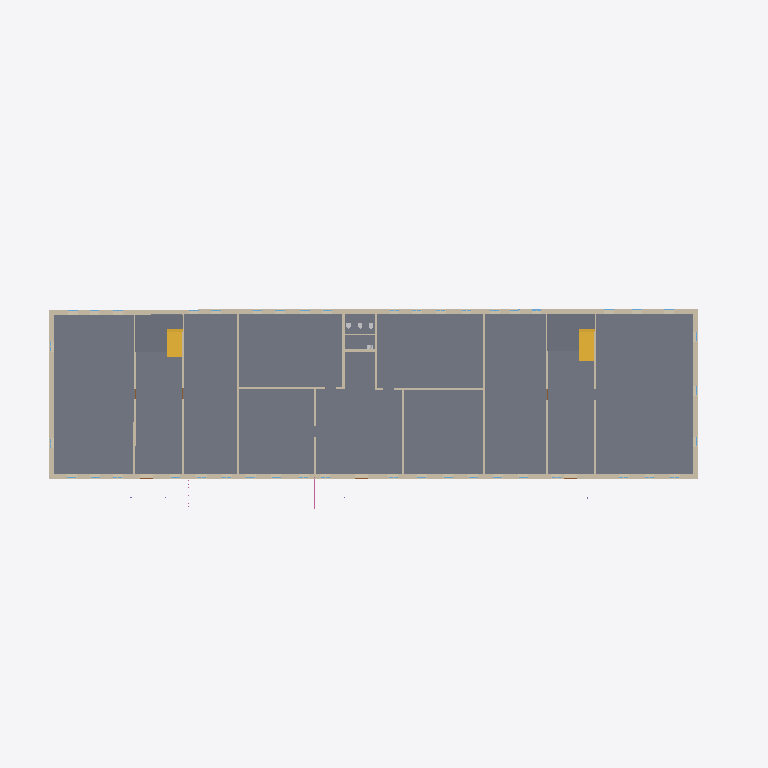
Plan cut of the same IFC building model at storey '1' (level 0.00 m, cut at 1.40 m), seen from above with north up, elements coloured by IFC class: 18 walls (beige), 3 slabs (grey), 2 stair flights (yellow), 1 railing (pink). Cut surfaces are drawn darker.
Extent 65.0 m × 23.1 m × 6.5 m (x, y, z). Storeys (2): 1 at 0.00 m; 2 at 3.01 m. Elements (244): 94 IfcWindow, 65 IfcWall, 37 IfcDoor, 17 IfcRailing, 8 IfcSanitaryTerminal, 6 IfcColumn, 6 IfcSlab, 4 IfcStairFlight, 3 IfcRoof, 3 IfcValve, 1 IfcBuildingElementProxy.

HEADER;
FILE_DESCRIPTION(('ViewDefinition [Renga View]'),'2;1');
FILE_NAME('ofisIFC.ifc','2023-04-09T21:23:26',(''),(''),'IfcPlusPlus','Renga 5.9.48395.0','');
FILE_SCHEMA(('IFC4'));
ENDSEC;
DATA;
#28=IFCPROJECT('21TEaxodjBnwNjgMembgig',$,$,$,$,$,$,(#5),#27);
#34=IFCSITE('113ZChXg9TIAfgSrEOVR1w',$,$,$,$,#33,$,$,.ELEMENT.,$,$,$,$,$);
#40=IFCBUILDING('3UJDogBkroGxhJvtR5EBWS',$,$,$,$,#39,$,$,.ELEMENT.,$,$,$);
#51=IFCBUILDINGSTOREY('3BHfKzxrP0Z8DSVYVKbZdS',$,'1',$,$,#50,$,$,.ELEMENT.,0.0);
#57=IFCBUILDINGSTOREY('059JSdQDvClB29wRghw5KJ',$,'2',$,$,#56,$,$,.ELEMENT.,3010.612933195752);
#10526=IFCSLAB('3N5OdaAYb43A5tpz3$5onE',$,'Перекрытие: 200,00 мм',$,$,#10531,#10555,$,.FLOOR.);
#150=IFCWALL('2xGeTQCBfEmR398JUILa3J',$,'Стена: 450,00 мм',$,$,#155,#310,$,.STANDARD.);
#2599=IFCWALL('0px5OPeQD2FAW7HS5lXDoc',$,'Стена: 450,00 мм',$,$,#2604,#2704,$,.STANDARD.);
#11014=IFCSLAB('0m82l04IbEOwEO$kjVLL5i',$,'Перекрытие: 200,00 мм',$,$,#11019,#11045,$,.FLOOR.);
#10982=IFCSLAB('0SI5mJ1Jz8TBNq$z0MpIbD',$,'Перекрытие: 200,00 мм',$,$,#10987,#11013,$,.FLOOR.);
#59=IFCWALL('3ulA4SlHr4p8T_Z$Fm70Q_',$,'Стена: 450,00 мм',$,$,#64,#100,$,.STANDARD.);
#112=IFCWALL('2_z8xnwIH2Ux417mfpNJh7',$,'Стена: 450,00 мм',$,$,#117,#149,$,.STANDARD.);
#11164=IFCSTAIRFLIGHT('2O6lz3qAnAS98K$DqN70ga',$,'Лестница: 10 шт x 291,38 мм x 149,50 мм',$,$,#11169,#11209,$,$,$,$,$,.NOTDEFINED.);
#11215=IFCSTAIRFLIGHT('0RX1uW5Gr0QRX_E$OrdWXF',$,'Лестница: 10 шт x 255,13 мм x 149,50 мм',$,$,#11220,#11260,$,$,$,$,$,.NOTDEFINED.);
#673=IFCWALL('2qEO$H_WX44PCS$3Ou9F4Z',$,'Стена: 200,00 мм',$,$,#678,#702,$,.STANDARD.);
#703=IFCWALL('0UHeqyCS522wKAdQqnq4eI',$,'Стена: 200,00 мм',$,$,#708,#732,$,.STANDARD.);
#938=IFCWALL('0zOQ3_mHH7agp1ajFv3sUO',$,'Стена: 200,00 мм',$,$,#943,#976,$,.STANDARD.);
#899=IFCWALL('3jBtHygPD1ZQpO$gFZX_hv',$,'Стена: 200,00 мм',$,$,#904,#937,$,.STANDARD.);
#1016=IFCWALL('2zAyA_1qT6x9qvxY8NK4OM',$,'Стена: 200,00 мм',$,$,#1021,#1054,$,.STANDARD.);
#977=IFCWALL('2aHpaqzAfB1BRbPH$uZlQM',$,'Стена: 200,00 мм',$,$,#982,#1015,$,.STANDARD.);
#767=IFCWALL('3JTgq6$qrBHeXa8RQDjTV9',$,'Стена: 200,00 мм',$,$,#772,#800,$,.STANDARD.);
#801=IFCWALL('1J_dQiyxr7tBtLXDn2lHIh',$,'Стена: 200,00 мм',$,$,#806,#834,$,.STANDARD.);
#733=IFCWALL('16SNzYXKj8qhYxW5BBGB4V',$,'Стена: 200,00 мм',$,$,#738,#766,$,.STANDARD.);
#1733=IFCWALL('3FN5WSloL58QW1wzxUrzpP',$,'Стена: 200,00 мм',$,$,#1738,#1762,$,.STANDARD.);
#835=IFCWALL('3nmSkOvz5EOuZ6nJCuSFsG',$,'Стена: 200,00 мм',$,$,#840,#864,$,.STANDARD.);
#865=IFCWALL('0Iu8tfO0191u5LBkL00evR',$,'Стена: 200,00 мм',$,$,#870,#898,$,.STANDARD.);
#639=IFCWALL('1Q$a$NXoz24A0Dj8Xi2JDn',$,'Стена: 200,00 мм',$,$,#644,#672,$,.STANDARD.);
#16311=IFCRAILING('3knzmPKeL7Pgx2b_rBUln4',$,'Ограждение: 1 500,00 мм',$,$,#16316,#16494,$,.GUARDRAIL.);
#1085=IFCWALL('2M3qTCnGL1VARgVnXkRf2r',$,'Стена: 100,00 мм',$,$,#1090,#1126,$,.STANDARD.);
ENDSEC;